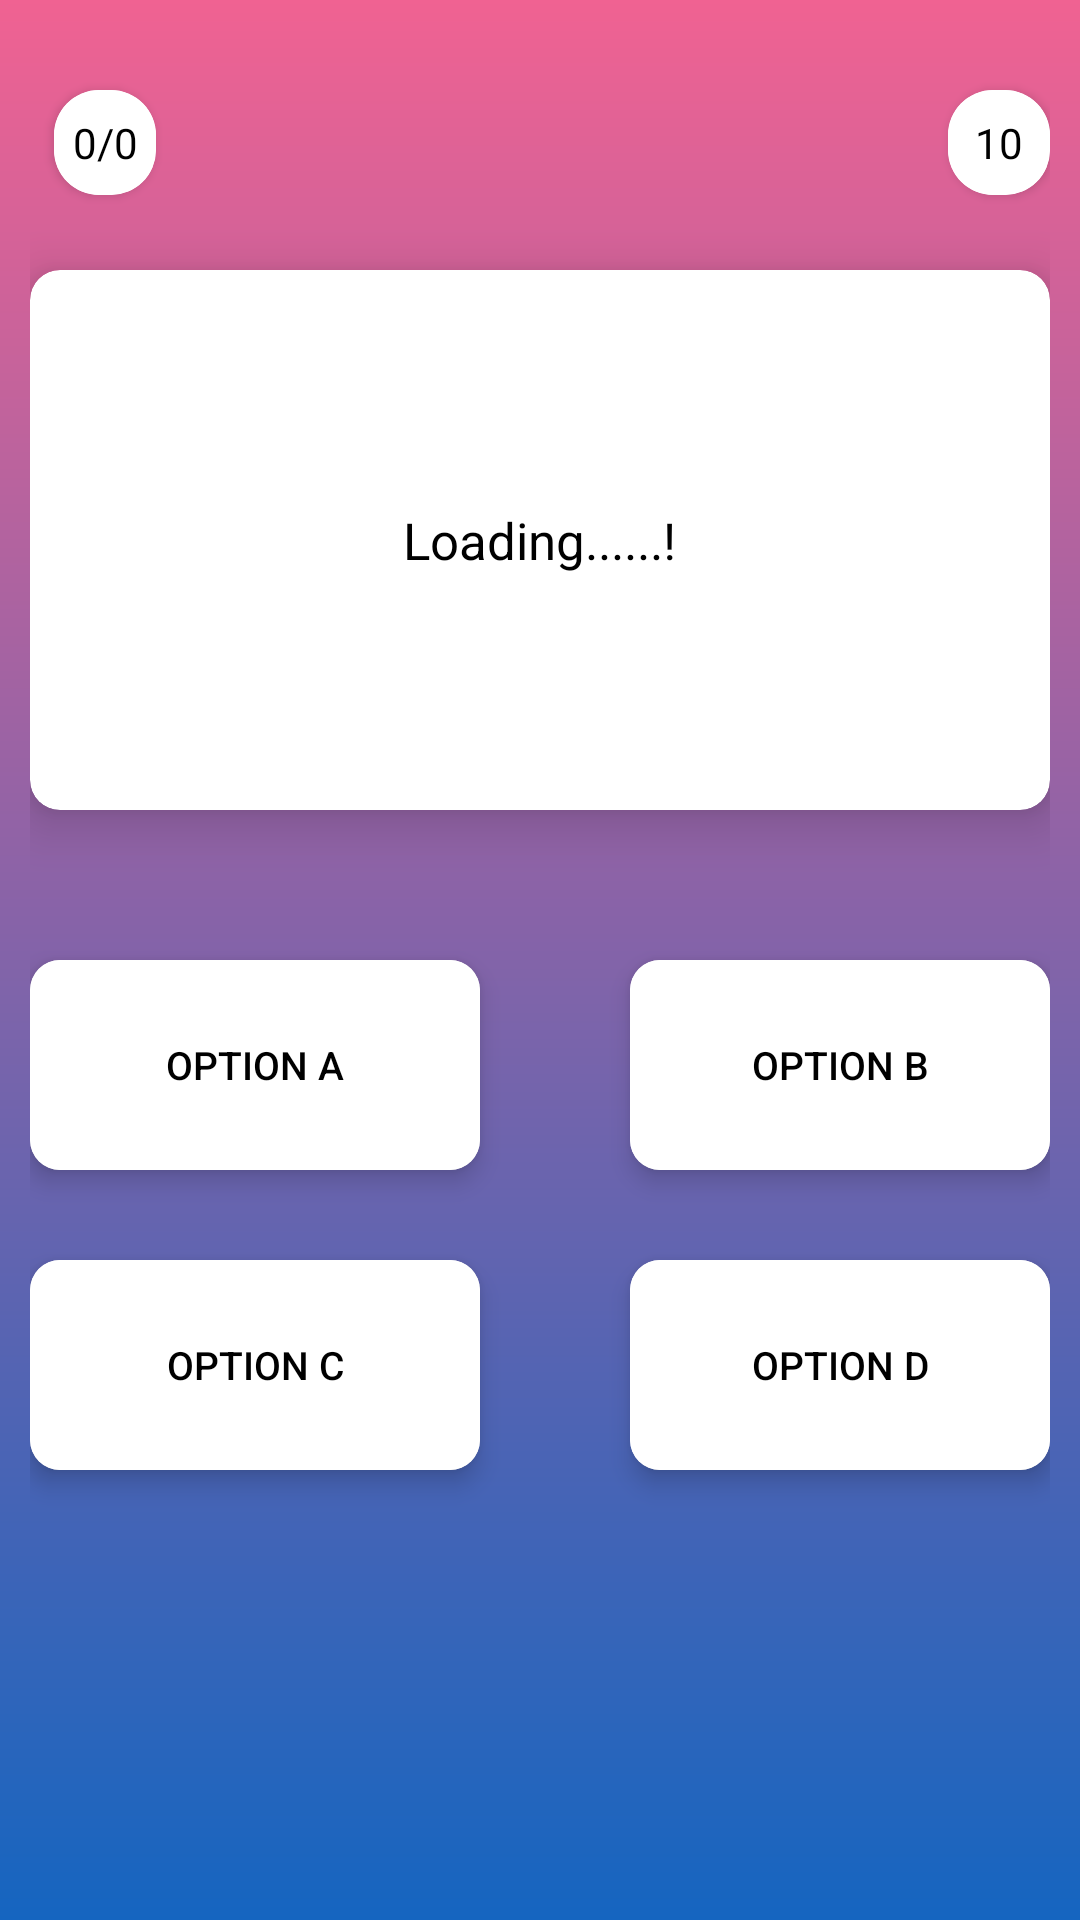

Here is an Android app screen rendered from its layout file. Give the layout XML and the strings, colors and styles it references.
<!-- AndroidManifest.xml: application theme AppTheme -->
<!-- res/layout/activity_quiz.xml -->
<RelativeLayout xmlns:android="http://schemas.android.com/apk/res/android"
     xmlns:app="http://schemas.android.com/apk/res-auto"
     xmlns:tools="http://schemas.android.com/tools"
    android:layout_width="match_parent"
    android:layout_height="match_parent"
     android:orientation="vertical"
     android:padding="10dp"
     android:background="@drawable/grad"
     >

<android.support.v7.widget.CardView
    android:layout_width="match_parent"
    app:cardCornerRadius="10dp"
    android:id="@+id/ques"
    app:contentPadding="20dp"
    app:cardElevation="10dp"
    app:cardBackgroundColor="@color/white"
    android:layout_marginTop="80dp"
    android:layout_height="180dp">

         <TextView
             android:id="@+id/textView1"
             android:layout_width="wrap_content"
             android:layout_height="wrap_content"
             android:layout_gravity="center"
             android:textAlignment="center"
             android:text="Loading......!"
             android:textColor="@color/black"
             android:textSize="17sp"
             android:textStyle="normal" />


</android.support.v7.widget.CardView>



     <android.support.v7.widget.CardView
         android:layout_width="wrap_content"
         android:layout_marginTop="50dp"
         android:layout_below="@id/ques"
         app:cardCornerRadius="10dp"
         app:cardElevation="5dp"
         android:layout_height="wrap_content">
         <Button
             android:id="@+id/opt1"
             android:layout_width="150dp"
             android:layout_height="70dp"
             android:layout_gravity="center"
             android:text="Option A"
             android:padding="2dp"
             android:background="@color/white"
             android:clickable="true"
             android:focusable="true"
             android:textColor="@color/black"
             android:textSize="13sp"
             android:textStyle="normal" />

     </android.support.v7.widget.CardView>


 <android.support.v7.widget.CardView
     android:layout_width="wrap_content"
     android:layout_below="@id/ques"
     app:cardCornerRadius="10dp"
     app:cardElevation="5dp"

     android:layout_marginTop="50dp"
     android:layout_marginLeft="200dp"
     android:layout_height="wrap_content">

     <Button
         android:id="@+id/opt2"
         android:layout_width="150dp"
         android:layout_height="70dp"
         android:layout_gravity="center"
         android:text="Option B"
         android:background="@color/white"
         android:clickable="true"
         android:focusable="true"
         android:padding="2dp"

         android:textColor="@color/black"
         android:textSize="13sp"
         android:textStyle="normal" />

 </android.support.v7.widget.CardView>

<android.support.v7.widget.CardView
    android:layout_width="wrap_content"
    android:layout_height="wrap_content"
    app:cardCornerRadius="10dp"
    app:cardElevation="5dp"

    android:layout_marginTop="150dp"
    android:layout_below="@id/ques">

    <Button
             android:id="@+id/opt3"
             android:layout_width="150dp"
             android:layout_height="70dp"
        android:focusable="true"
        android:padding="2dp"

             android:layout_gravity="center"
             android:text="Option C"
        android:background="@color/white"
             android:textColor="@color/black"
             android:textSize="13sp"
        android:clickable="true"

        android:textStyle="normal" />

</android.support.v7.widget.CardView>


     <android.support.v7.widget.CardView
         android:layout_width="wrap_content"
         android:layout_height="wrap_content"
         app:cardElevation="5dp"

         android:layout_marginTop="150dp"
         app:cardCornerRadius="10dp"
         android:layout_marginLeft="200dp"
         android:layout_below="@id/ques">
     <Button
             android:id="@+id/opt4"
             android:layout_width="150dp"
             android:layout_height="70dp"
             android:layout_gravity="center"
             android:text="Option D"
         android:clickable="true"
         android:focusable="true"
         android:padding="2dp"

         android:background="@color/white"
             android:textColor="@color/black"
             android:textSize="13sp"
             android:textStyle="normal" />

     </android.support.v7.widget.CardView>

     <android.support.v7.widget.CardView
         android:layout_width="wrap_content"
         android:layout_height="wrap_content"
         android:layout_alignParentStart="true"
         android:layout_alignParentTop="true"
         android:layout_marginStart="8dp"
         android:layout_marginTop="20dp"
         app:cardCornerRadius="15dp"
         android:id="@+id/cardView">

         <TextView
             android:id="@+id/quesnum"
             android:layout_width="34dp"
             android:layout_height="35dp"
             android:background="@color/white"
             android:gravity="center"
             android:text="0/0"
             android:textColor="@color/black" />

     </android.support.v7.widget.CardView>


     <android.support.v7.widget.CardView
         android:layout_width="wrap_content"
         android:layout_height="wrap_content"
         android:layout_alignParentEnd="true"
         android:layout_alignTop="@+id/cardView"
         app:cardCornerRadius="15dp">

         <TextView
             android:id="@+id/timer"
             android:layout_width="34dp"
             android:layout_height="35dp"
             android:background="@color/white"
             android:gravity="center"
             android:text="10"
             android:textColor="@color/black" />

     </android.support.v7.widget.CardView>

 </RelativeLayout>
<!-- resources referenced by this layout -->
<resources>
  <color name="black">#000000</color>
  <color name="white">#ffffff</color>
  <!-- drawable grad (drawable) -->
  <?xml version="1.0" encoding="utf-8"?>
  <shape xmlns:android="http://schemas.android.com/apk/res/android"
      android:shape="rectangle">
      <gradient
          android:startColor="@color/md_pink_300"
          android:endColor="@color/md_blue_800"
          android:angle="-270"/>
  
  </shape>
  <style name="AppTheme" parent="Theme.AppCompat.Light.NoActionBar">
          
          <item name="colorPrimary">@color/md_pink_300</item>
          <item name="colorPrimaryDark">@color/md_pink_300</item>
          <item name="colorAccent">@color/colorAccent</item>
      </style>
  <color name="md_pink_300">#F06292</color>
  <color name="md_blue_800">#1565C0</color>
  <color name="colorAccent">#ffffff</color>
</resources>
